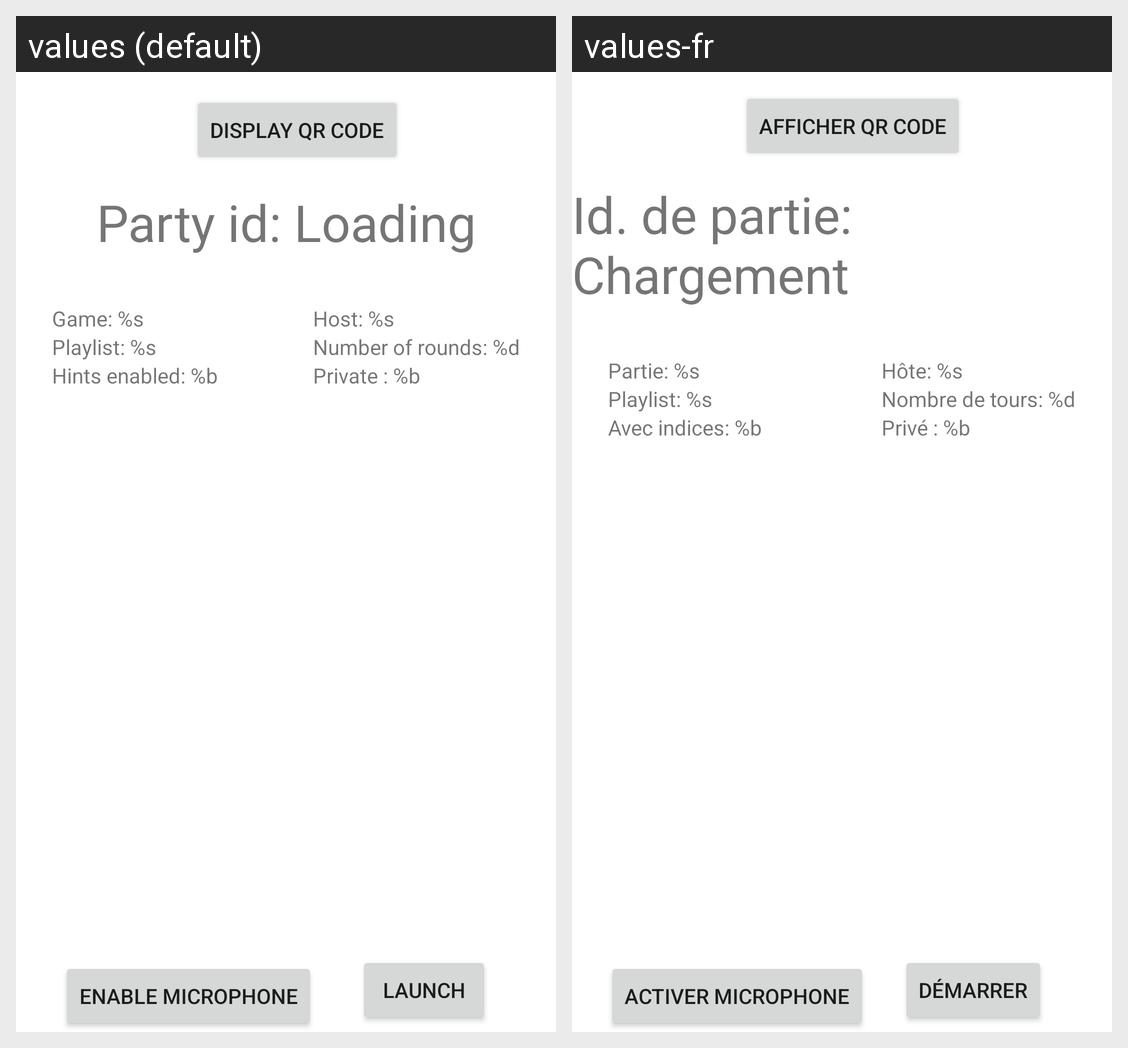

Strings drawn on this Android screen and how each of the app's shown locales translates them:
Android screen res/layout/activity_lobby.xml rendered under 2 locales, left to right: values (default), values-fr. Device: Nexus 5 (rendered at 1080×1920; each locale shown at half size, 540×960, under a caption strip naming it); theme Theme.Radio.
Strings drawn on this screen, with the default value and each locale's value (text and hints the layout hard-codes, and strings that could not be matched under every locale, appear in the picture but are not listed):

uid_loading_text_format
  values: Party id: Loading
  values-fr: Id. de partie: Chargement

game_name_format
  values: Game: %s
  values-fr: Partie: %s

host_name_format
  values: Host: %s
  values-fr: Hôte: %s

playlist_format
  values: Playlist: %s
  values-fr: Playlist: %s

number_of_rounds_format
  values: Number of rounds: %d
  values-fr: Nombre de tours: %d

hints_enabled_format
  values: Hints enabled: %b
  values-fr: Avec indices: %b

private_format
  values: Private : %b
  values-fr: Privé : %b

launch_game
  values: Launch
  values-fr: Démarrer

enable_microphone
  values: Enable Microphone
  values-fr: Activer Microphone

display_qr_code
  values: Display QR Code
  values-fr: Afficher QR Code
